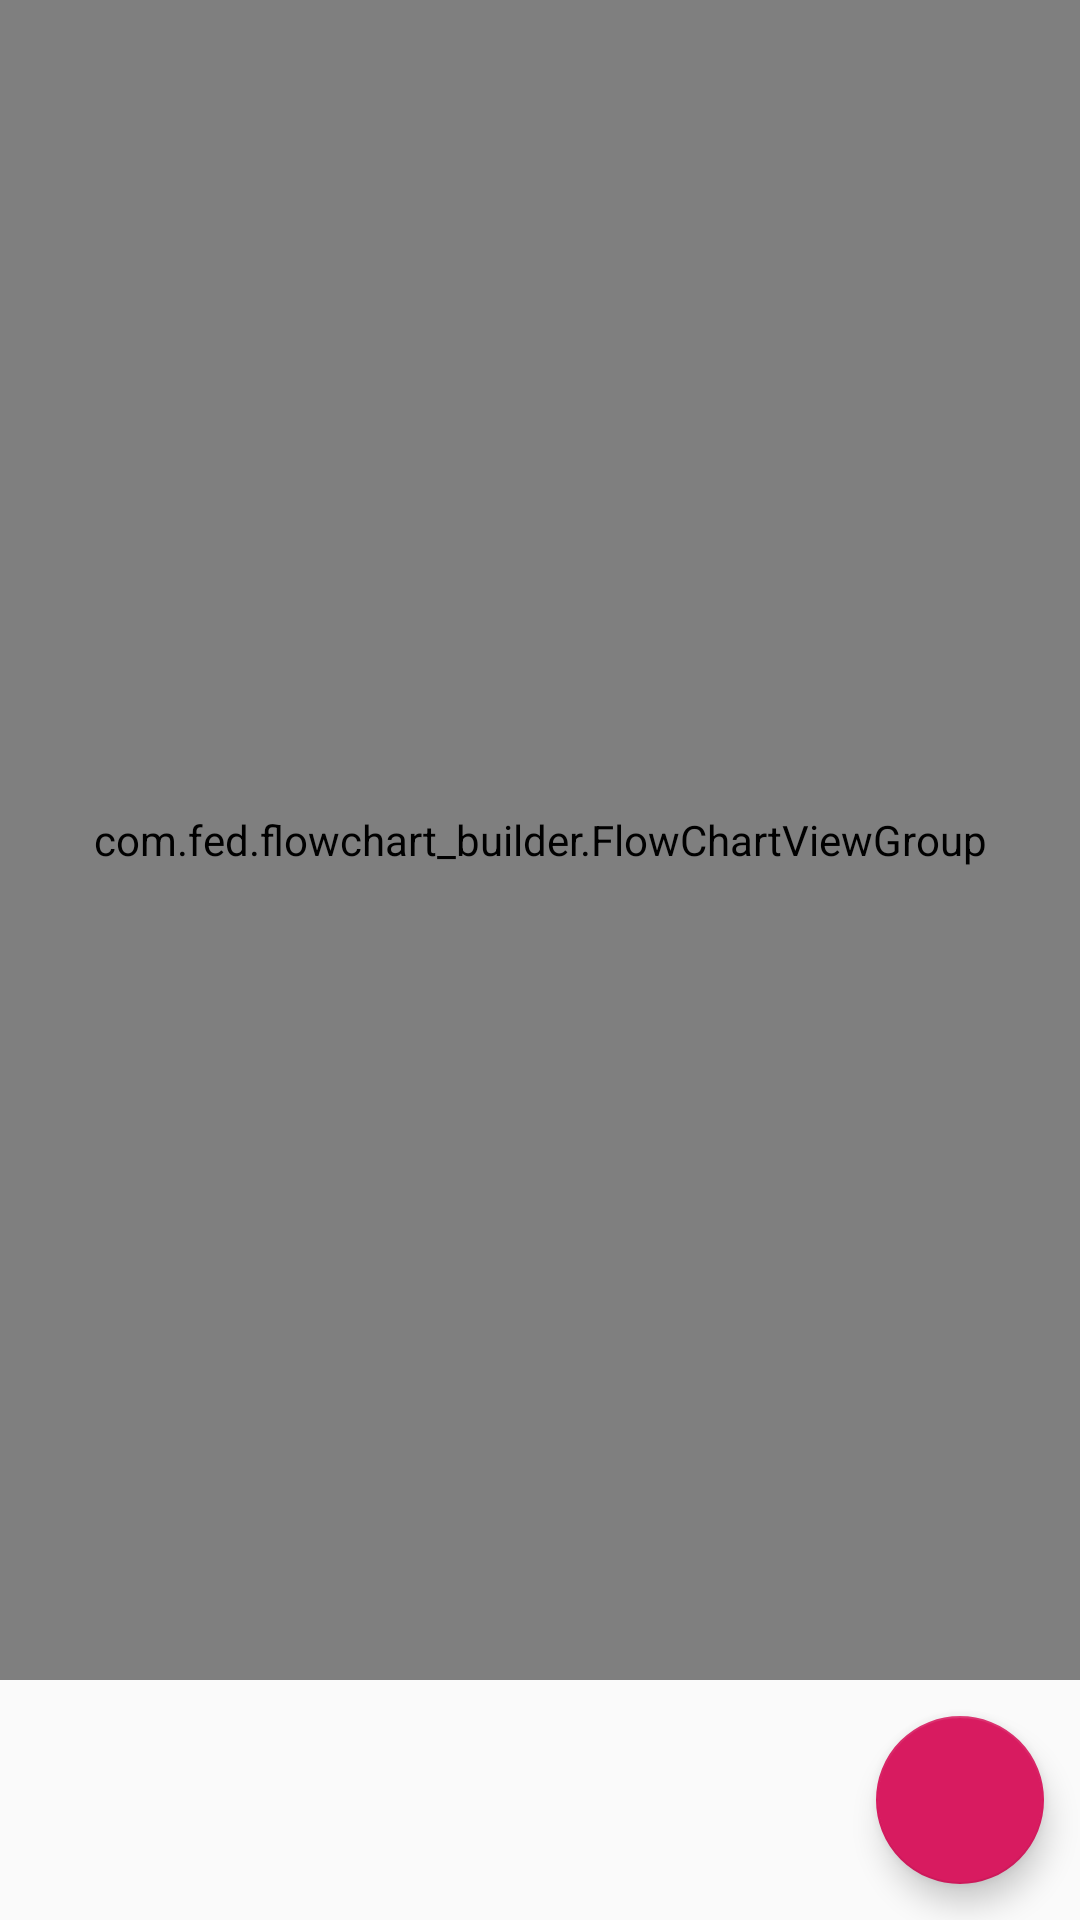

Android layout source for this screen:
<!-- AndroidManifest.xml: application theme AppTheme -->
<!-- res/layout/activity_main.xml -->
<?xml version="1.0" encoding="utf-8"?>
<RelativeLayout android:id="@+id/linear_layout"
    xmlns:android="http://schemas.android.com/apk/res/android"
    xmlns:app="http://schemas.android.com/apk/res-auto"
    xmlns:tools="http://schemas.android.com/tools"
    android:layout_width="match_parent"
    android:layout_height="match_parent"
    tools:context=".MainActivity">

    <LinearLayout
        android:layout_width="match_parent"
        android:layout_height="match_parent"
        android:orientation="vertical">

        <com.fed.flowchart_builder.FlowChartViewGroup
            android:id="@+id/flowchart_view_group"
            android:layout_width="match_parent"
            android:layout_height="0dp"
            android:layout_weight="1">


            <com.fed.flowchart_builder.blocks.OperationBlockView
                android:id="@+id/operation_block1"
                android:layout_width="wrap_content"
                android:layout_height="wrap_content"
                app:x="200"
                app:y="300"
                app:height="80dp"
                app:width="50dp"
                app:color_stroke="@color/colorAccent" />

            <com.fed.flowchart_builder.blocks.OperationBlockView
                android:id="@+id/operation_block"
                android:layout_width="wrap_content"
                android:layout_height="wrap_content"
                app:color_stroke="@color/colorPrimary"
                app:height="30dp"
                app:width="50dp"
                app:x="100" />

            <com.fed.flowchart_builder.blocks.OperationBlockView
                android:layout_width="wrap_content"
                android:layout_height="wrap_content"
                app:color_stroke="@color/colorPrimary"
                app:height="100dp"
                app:width="20dp"
                app:x="300"
                app:y="1500" />
        </com.fed.flowchart_builder.FlowChartViewGroup>

        <com.google.android.material.floatingactionbutton.FloatingActionButton
            android:id="@+id/btn_block_create"
            android:layout_width="wrap_content"
            android:layout_height="wrap_content"
            android:layout_gravity="bottom|end"
            android:layout_margin="@dimen/margin_button_block_create"
            android:src="@drawable/ic_add_black_24dp" />
    </LinearLayout>

    <FrameLayout
        android:id="@+id/additional_functionality_fragment"
        android:layout_width="match_parent"
        android:layout_height="wrap_content"
        android:layout_alignParentBottom="true"
        android:layout_centerHorizontal="true" />
</RelativeLayout>
<!-- resources referenced by this layout -->
<resources>
  <color name="colorAccent">#D81B60</color>
  <color name="colorPrimary">#008577</color>
  <dimen name="margin_button_block_create">12dp</dimen>
  <style name="AppTheme" parent="Theme.AppCompat.Light.DarkActionBar">
          
          <item name="colorPrimary">@color/colorPrimary</item>
          <item name="colorPrimaryDark">@color/colorPrimaryDark</item>
          <item name="colorAccent">@color/colorAccent</item>
      </style>
  <color name="colorPrimaryDark">#00574B</color>
</resources>
